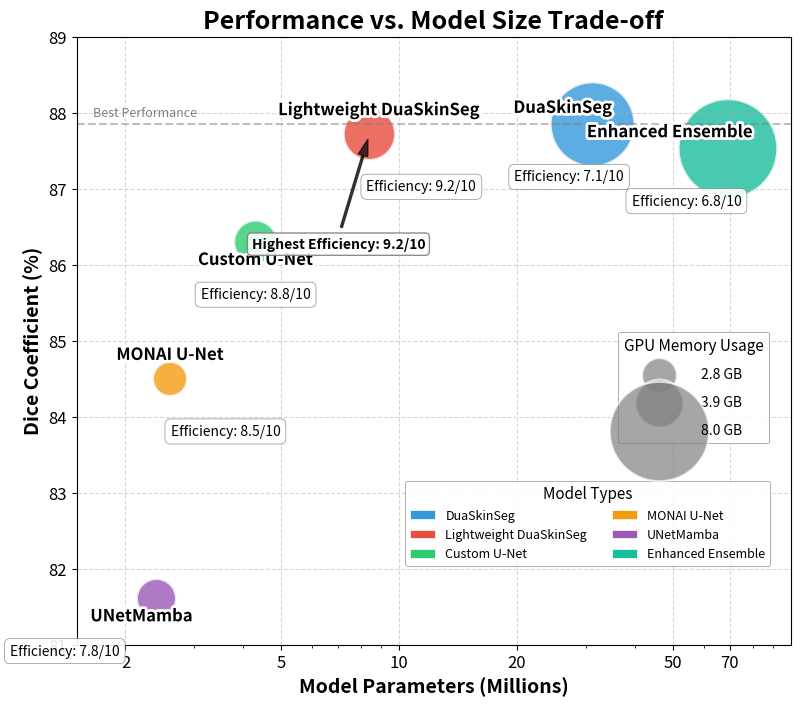

This figure's Python source:
#!/usr/bin/env python3
"""
Generate an improved Figure 1: Performance vs Parameters bubble chart for the paper.
This script creates a bubble chart showing model performance (Dice) vs parameters,
with bubble size representing GPU memory usage and clear, non-overlapping labels.
"""

import os
import numpy as np
import matplotlib.pyplot as plt
from matplotlib.patches import Patch
import matplotlib.patheffects as PathEffects

# Create the output directory if it doesn't exist
os.makedirs("paper_figures/keep", exist_ok=True)

# Model data: name, dice, parameters (M), GPU memory (GB), efficiency score
model_data = [
    ("DuaSkinSeg", 87.85, 31.2, 6.8, 7.1),
    ("Lightweight DuaSkinSeg", 87.72, 8.4, 4.2, 9.2),
    ("Custom U-Net", 86.30, 4.3, 3.5, 8.8),
    ("MONAI U-Net", 84.50, 2.6, 2.8, 8.5),
    ("UNetMamba", 81.61, 2.4, 3.2, 7.8),
    ("Enhanced Ensemble", 87.53, 69.2, 8.0, 6.8),
]

# Extract data
names = [item[0] for item in model_data]
dice = [item[1] for item in model_data]
params = [item[2] for item in model_data]
memory = [item[3] for item in model_data]
efficiency = [item[4] for item in model_data]

# Create a nice color palette - using a more distinctive palette
colors = ['#3498db', '#e74c3c', '#2ecc71', '#f39c12', '#9b59b6', '#1abc9c']

# Create the figure with higher resolution and better size
plt.figure(figsize=(12, 8), dpi=300)  # Increased figure size for better readability

# Create the scatter plot with improved aesthetics
# Use proper area scaling for memory bubbles (area should be proportional to value)
# Scale factor controls overall bubble size
scale_factor = 80
memory_sizes = [scale_factor * (m**2) for m in memory]

# Main bubble scatter plot with improved visibility
scatter = plt.scatter(params, dice, s=memory_sizes, c=colors, alpha=0.8, 
                     edgecolors='white', linewidths=2.0)

# Add model name labels with improved positioning and readability
label_offsets = {
    "DuaSkinSeg": (-5, 0.15),
    "Lightweight DuaSkinSeg": (0.5, 0.25),
    "Custom U-Net": (0, -0.3),
    "MONAI U-Net": (0, 0.25),
    "UNetMamba": (-0.2, -0.3),
    "Enhanced Ensemble": (-20, 0.15)
}

# Add model name labels
for i, name in enumerate(names):
    offset_x, offset_y = label_offsets.get(name, (0, 0))
    txt = plt.annotate(name, 
                      (params[i] + offset_x, dice[i] + offset_y),
                      fontsize=12, fontweight='bold',  # Increased font size
                      ha='center')
    # Add stronger outline to labels for better readability
    txt.set_path_effects([PathEffects.withStroke(linewidth=4, foreground='white')])

# Add efficiency scores with better positioning to avoid overlap
for i, score in enumerate(efficiency):
    eff_x = params[i]
    eff_y = dice[i] - 0.6  # Position further below the bubble
    
    # Special cases to avoid overlaps - improved positioning
    if names[i] == "Lightweight DuaSkinSeg":
        eff_x += 3
    elif names[i] == "DuaSkinSeg":
        eff_x -= 4
    elif names[i] == "Enhanced Ensemble":
        eff_x -= 15
    elif names[i] == "UNetMamba":
        eff_x -= 1
    elif names[i] == "MONAI U-Net":
        eff_x += 1
        
    plt.text(eff_x, eff_y, f"Efficiency: {score}/10", fontsize=10, 
             ha='center', va='top', fontweight='medium',
             bbox=dict(facecolor='white', alpha=0.9, boxstyle='round,pad=0.4',
                      edgecolor='gray', linewidth=0.5))

# Create a custom legend for the memory usage - using actual memory values
# Use min, median, max for better representation
memory_sizes_legend = [min(memory), np.median(memory), max(memory)]
memory_labels = [f"{size:.1f} GB" for size in memory_sizes_legend]

# Create legend elements for memory with proper size scaling
legend_elements = []
for size in memory_sizes_legend:
    legend_elements.append(
        plt.scatter([], [], s=scale_factor * (size**2), c='gray', alpha=0.7, 
                   edgecolors='white', linewidths=1.5)
    )

# Create two separate legends in the bottom right corner

# First legend for model colors (at the bottom)
model_patches = [Patch(facecolor=colors[i], edgecolor='white', linewidth=0.5, 
                      label=names[i]) for i in range(len(names))]
legend_models = plt.legend(handles=model_patches, 
                         title="Model Types",
                         loc='lower right',
                         bbox_to_anchor=(0.98, 0.12),  # Position higher than before
                         title_fontsize=11,
                         frameon=True,
                         fontsize=9,
                         ncol=2,  # Use 2 columns for models
                         framealpha=0.9)
legend_models.get_frame().set_edgecolor('gray')
legend_models.get_frame().set_linewidth(0.5)

# Add first legend to the plot
plt.gca().add_artist(legend_models)

# Second legend for GPU Memory (above the model legend)
legend_gpu = plt.legend(legend_elements, memory_labels, 
                      title="GPU Memory Usage", 
                      loc='lower right',
                      bbox_to_anchor=(0.98, 0.32),  # Position above model legend
                      title_fontsize=11,
                      frameon=True,
                      labelspacing=1.0,
                      handletextpad=2,
                      framealpha=0.9)
legend_gpu.get_frame().set_edgecolor('gray')
legend_gpu.get_frame().set_linewidth(0.5)

# Labels and title with improved styling
plt.xlabel('Model Parameters (Millions)', fontsize=14, fontweight='bold')
plt.ylabel('Dice Coefficient (%)', fontsize=14, fontweight='bold')
plt.title('Performance vs. Model Size Trade-off', fontsize=18, fontweight='bold')

# Set axis ranges with some padding for readability
plt.xlim(1.5, 100)  # Adjusted to start higher for better log scale
plt.ylim(81, 89)

# Use log scale for x-axis to better visualize the parameter differences
plt.xscale('log')

# Add grid for better readability
plt.grid(True, linestyle='--', alpha=0.5)

# Add subtle box around plot area
plt.box(True)

# Add a horizontal dashed line at the highest performance for reference
plt.axhline(y=max(dice), color='gray', linestyle='--', alpha=0.5)
plt.text(plt.xlim()[0]*1.1, max(dice) + 0.1, 'Best Performance', 
        fontsize=9, fontstyle='italic', color='gray')

# Customize tick labels
plt.xticks(fontsize=12)
plt.yticks(fontsize=12)

# Format x-axis ticks to show actual values despite log scale
# Add custom ticks at specific parameter values
custom_ticks = [2, 5, 10, 20, 50, 70]
plt.xticks(custom_ticks, [f"{x}" for x in custom_ticks], fontsize=12)

# Add annotation for the best efficiency model
best_eff_idx = np.argmax(efficiency)
best_eff_name = names[best_eff_idx]
best_eff_score = efficiency[best_eff_idx]
plt.annotate(f"Highest Efficiency: {best_eff_score}/10",
            xy=(params[best_eff_idx], dice[best_eff_idx]),
            xytext=(params[best_eff_idx]*0.5, dice[best_eff_idx]-1.5),
            arrowprops=dict(facecolor='black', shrink=0.05, width=1.5, headwidth=7, alpha=0.7),
            fontsize=10, fontweight='bold',
            bbox=dict(boxstyle="round,pad=0.3", fc="white", ec="gray", alpha=0.9))

# Adjust the figure margins to ensure the legends are within the canvas
plt.subplots_adjust(right=0.72, bottom=0.12)

# Save the figure with high quality in multiple formats
plt.savefig("paper_figures/keep/figure1_performance_vs_parameters_improved.png", dpi=300, bbox_inches='tight', pad_inches=0.2)
plt.savefig("paper_figures/keep/figure1_performance_vs_parameters_improved.pdf", bbox_inches='tight', pad_inches=0.2)
# Save as TIFF format with high resolution
plt.savefig("paper_figures/keep/figure1_performance_vs_parameters_improved.tiff", dpi=600, format='tiff', bbox_inches='tight', pad_inches=0.2)

print("Improved Figure 1 has been generated and saved to paper_figures/keep/")